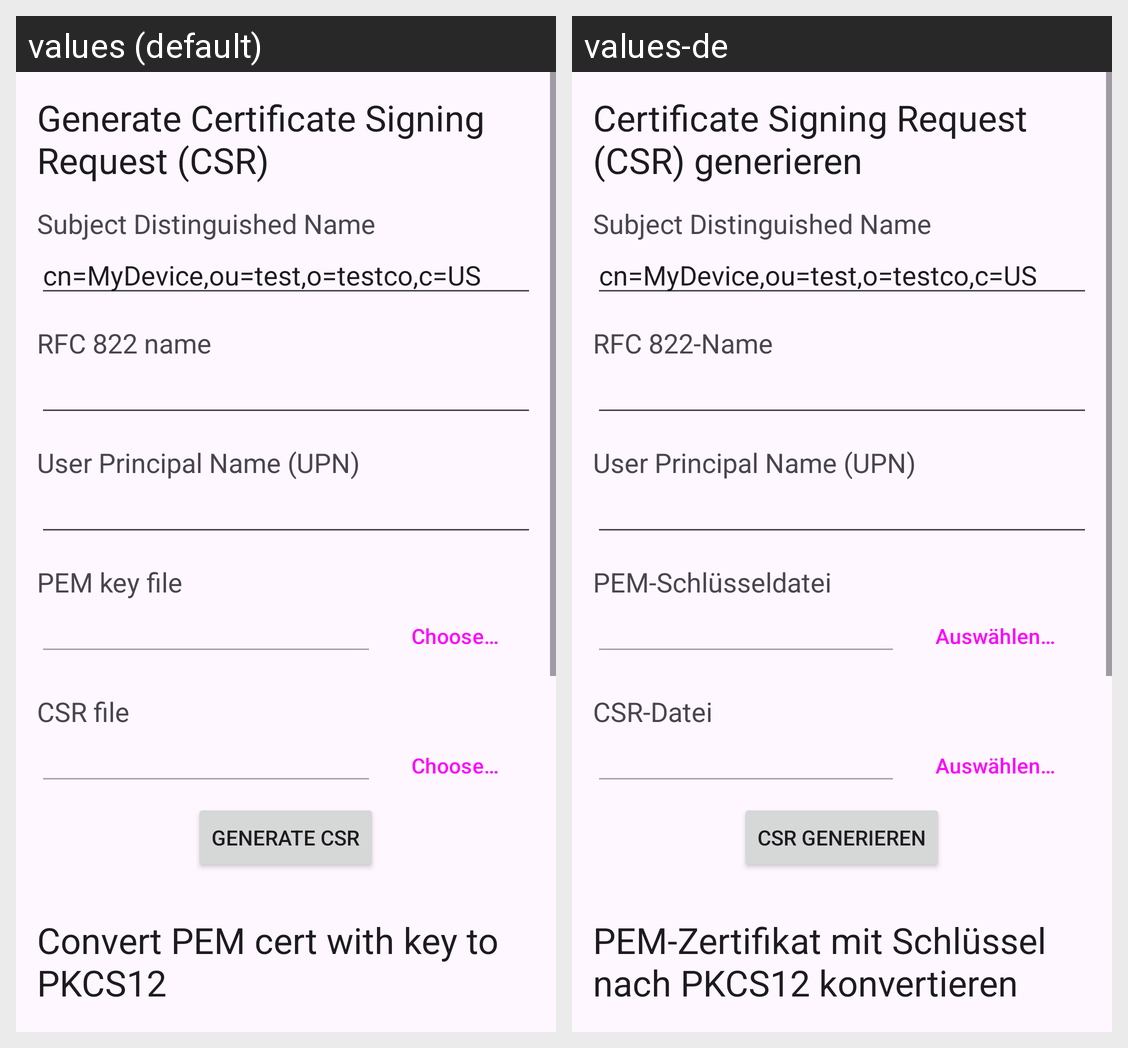

Here is an Android app screen in its default locale and in the app's own translations. Write out the translated-string differences for the strings that appear on this screen.
Android screen res/layout/fragment_extras.xml rendered under 2 locales, left to right: values (default), values-de. Device: Nexus 5 (rendered at 1080×1920; each locale shown at half size, 540×960, under a caption strip naming it); theme AppTheme.
Strings drawn on this screen, with the default value and each locale's value (text and hints the layout hard-codes, and strings that could not be matched under every locale, appear in the picture but are not listed):

generate_csr_title
  values: Generate Certificate Signing Request (CSR)
  values-de: Certificate Signing Request (CSR) generieren

subject_distinguished_name
  values: Subject Distinguished Name
  values-de: Subject Distinguished Name

default_subject_dn
  values: cn=MyDevice,ou=test,o=testco,c=US
  values-de: cn=MyDevice,ou=test,o=testco,c=US  [not translated; the default value is used]

e_mail_address
  values: RFC 822 name
  values-de: RFC 822-Name

user_principal_name
  values: User Principal Name (UPN)
  values-de: User Principal Name (UPN)

pem_key_file
  values: PEM key file
  values-de: PEM-Schlüsseldatei

choose
  values: Choose…
  values-de: Auswählen…

pem_csr_file
  values: CSR file
  values-de: CSR-Datei

generate_csr
  values: Generate CSR
  values-de: CSR generieren

pem_p12_converter_title
  values: Convert PEM cert with key to PKCS12
  values-de: PEM-Zertifikat mit Schlüssel nach PKCS12 konvertieren
